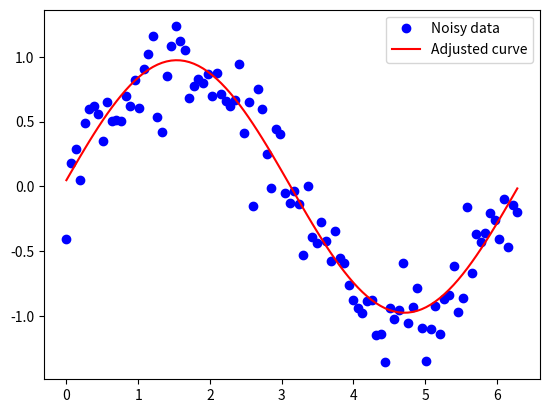

Write the Python code that produced this figure.

from scipy.optimize import curve_fit
import matplotlib.pyplot as plt
import numpy as np

def task_func(array_length=100, noise_level=0.2):
    # Generate a noisy sine wave
    x = np.linspace(0, 2 * np.pi, array_length)
    y = np.sin(x) + np.random.normal(0, noise_level, array_length)

    # Define the curve fitting function
    def func(x, a, b, c):
        return a * np.sin(b * x + c)

    # Perform curve fitting
    popt, _ = curve_fit(func, x, y)

    # Plot the results
    plt.plot(x, y, 'bo', label='Noisy data')
    plt.plot(x, func(x, *popt), 'r', label='Adjusted curve')
    plt.legend()
    plt.show()

# Call the function with default parameters
task_func()
